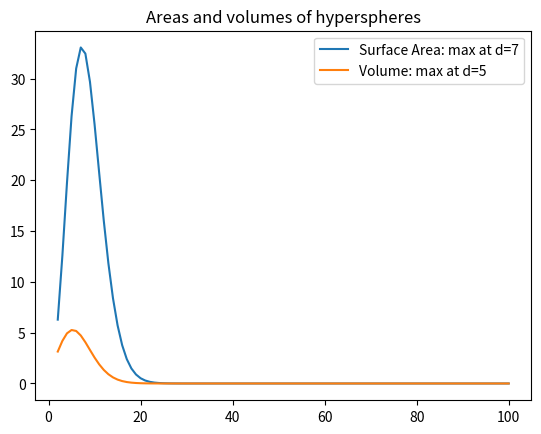

Write Python code to recreate this figure.
'''Plot areas and volumes of hyperspheres'''

from matplotlib.pyplot import legend, plot, savefig, show, title
from math import pi
from scipy.special import gamma

n  = 100
Ds = [d for d in range(2,n+1)]

S = [(2 * pi**(d/2))/gamma(d/2) for d in range(2,n+1)]
V = [(pi**(d/2))/gamma(d/2+1)  for d in range(2,n+1)]

plot(Ds, S, label = f'Surface Area: max at d={Ds[S.index(max(S))]}')
plot(Ds, V, label = f'Volume: max at d={Ds[V.index(max(V))]}')
legend()
title ('Areas and volumes of hyperspheres')
savefig('hypershere')
show()
